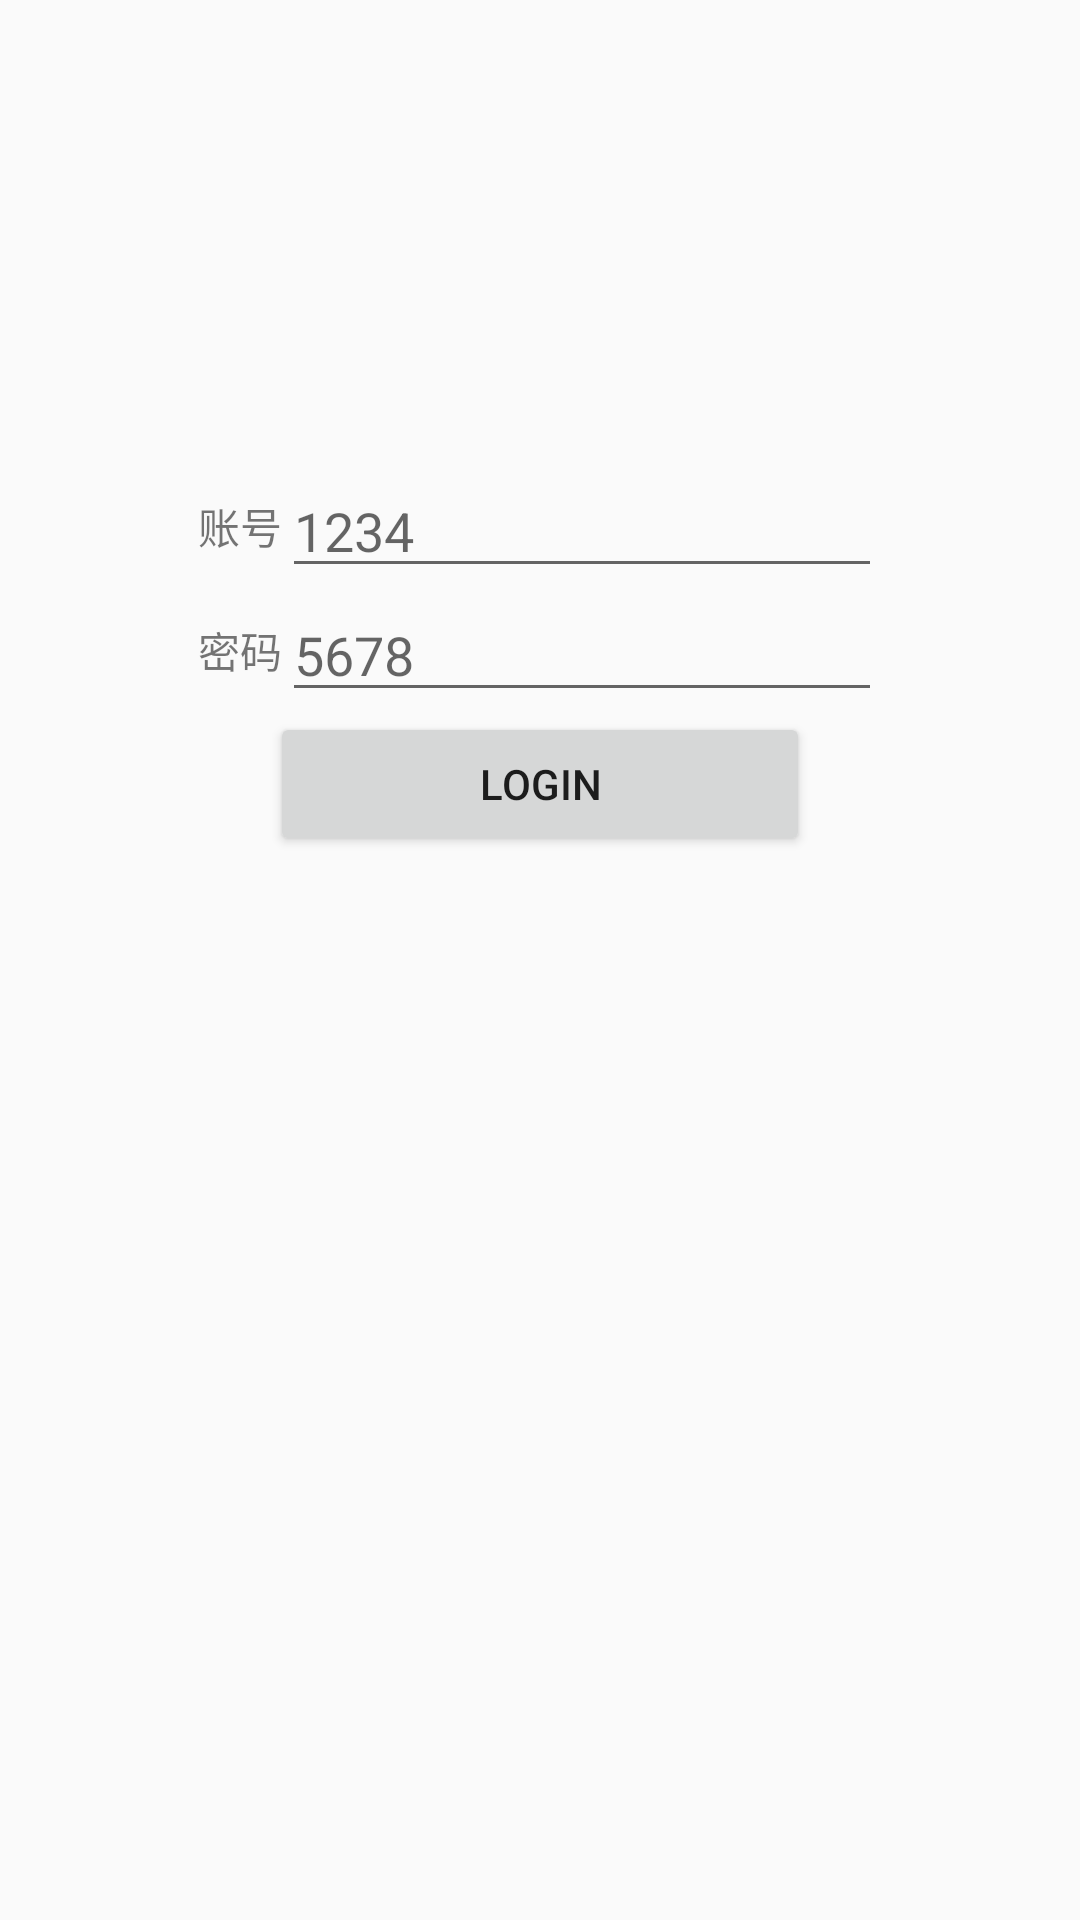

The Android layout XML behind this screen, and the referenced resources:
<!-- AndroidManifest.xml: application theme AppTheme -->
<!-- res/layout/activity_login.xml -->
<?xml version="1.0" encoding="utf-8"?>
<LinearLayout xmlns:android="http://schemas.android.com/apk/res/android"
    android:layout_width="match_parent"
    android:layout_height="match_parent"
    android:layout_gravity="center_vertical"
    android:focusable="true"
    android:focusableInTouchMode="true"
    android:gravity="center"
    android:orientation="vertical">

    <LinearLayout
        android:layout_width="match_parent"
        android:layout_height="wrap_content"
        android:gravity="center"
        android:orientation="horizontal">

        <TextView
            android:id="@+id/textView"
            android:layout_width="wrap_content"
            android:layout_height="wrap_content"
            android:layout_gravity="center"
            android:text="账号" />

        <EditText
            android:id="@+id/edittext_account"
            android:layout_width="200dp"
            android:layout_height="wrap_content"
            android:autofillHints="ooooooooo"
            android:imeOptions="actionNext"
            android:hint="@string/str_hint_account"
            android:inputType="text" />
    </LinearLayout>

    <LinearLayout
        android:layout_width="match_parent"
        android:layout_height="wrap_content"
        android:gravity="center"
        android:orientation="horizontal">

        <TextView
            android:id="@+id/textView2"
            android:layout_width="wrap_content"
            android:layout_height="wrap_content"
            android:layout_gravity="center"
            android:text="密码" />

        <EditText
            android:id="@+id/edittext_password"
            android:layout_width="200dp"
            android:layout_height="wrap_content"
            android:autofillHints="ooooooooo"
            android:imeOptions="actionNext"
            android:hint="@string/str_hint_password"
            android:inputType="textPassword" />
    </LinearLayout>

    <Button
        android:id="@+id/button_login"
        android:layout_width="180dp"
        android:layout_height="wrap_content"
        android:text="@string/str_login" />

    <LinearLayout
        android:layout_width="match_parent"
        android:layout_height="200dp"
        android:orientation="horizontal">

        <Button
            android:id="@+id/button_finish"
            android:layout_width="180dp"
            android:layout_height="wrap_content"
            android:layout_marginTop="100dp"
            android:layout_marginLeft="800dp"
            android:visibility="gone"
            android:text="@string/str_finish" />
    </LinearLayout>

</LinearLayout>
<!-- resources referenced by this layout -->
<resources>
  <string name="str_finish">Finish</string>
  <string name="str_hint_account">1234</string>
  <string name="str_hint_password">5678</string>
  <string name="str_login">Login</string>
  <style name="AppTheme" parent="Theme.AppCompat.Light.DarkActionBar">
          
          <item name="colorPrimary">@color/colorPrimary</item>
          <item name="colorPrimaryDark">@color/colorPrimaryDark</item>
          <item name="colorAccent">@color/colorAccent</item>
      </style>
  <color name="colorPrimary">#008577</color>
  <color name="colorPrimaryDark">#00574B</color>
  <color name="colorAccent">#D81B60</color>
</resources>
